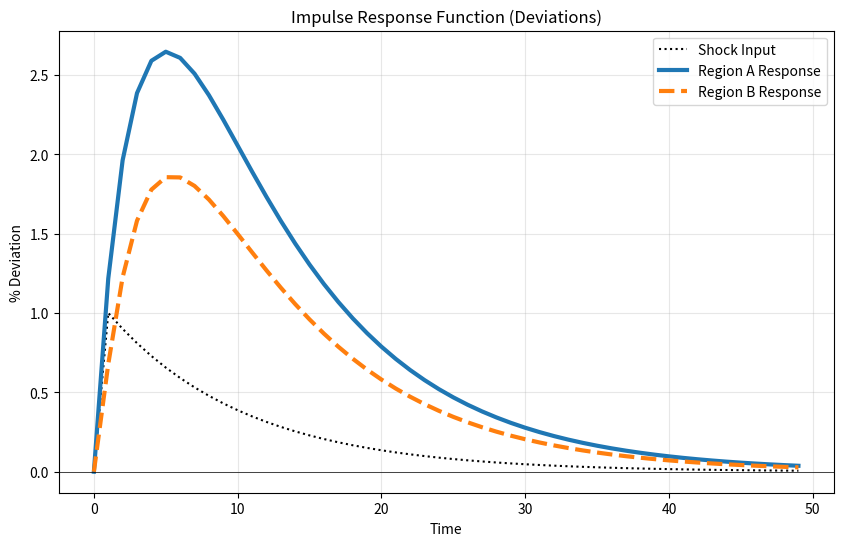
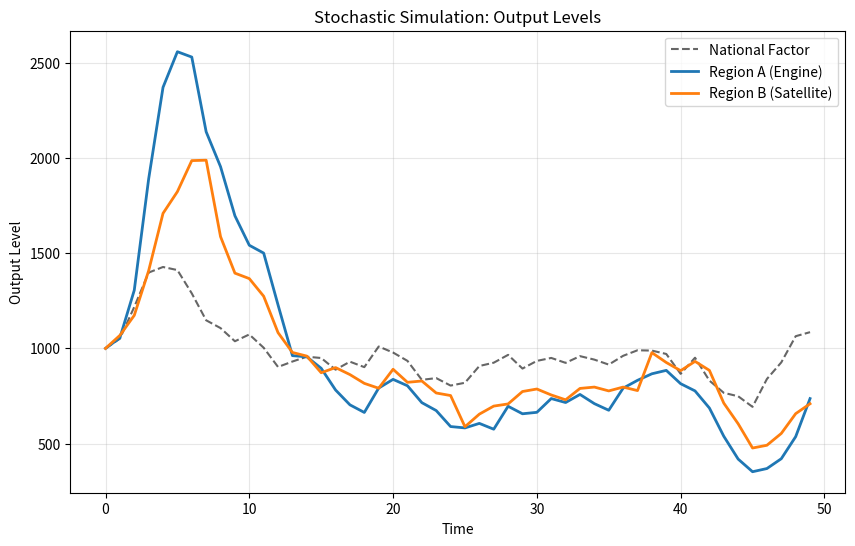
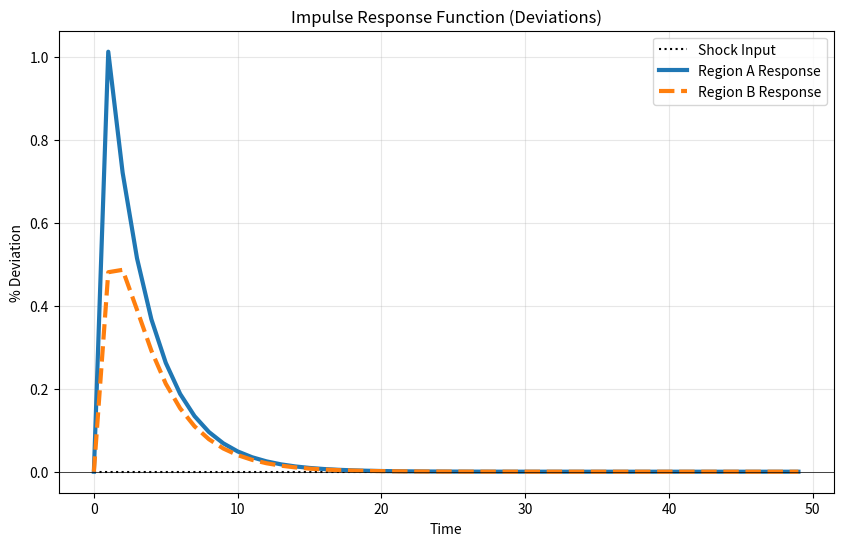

The script that saved these images, in order:
# -*- coding: utf-8 -*-
"""
Created on Tue Jan 20 08:39:38 2026

@author: lseibert
"""
import numpy as np
import pandas as pd
# ==========================================
# MACRO LAYER
# ==========================================

# rederive Spatial Macro Model of NiReMs
# config 
T = 50
# Note that there exist two regions A and B

# AR(1) national output factor model
# log normal process
phi_F = 0.9 # High persistence business cycle
eta_mu = 0 # Mean of the shock
eta_sigma = 0.2 # Volatility of the national shock

# --- Regional Parameters ---
# Two regions: A (Index 0) and B (Index 1)
phi_regions = np.array([0.5, 0.3])  # Auto-regression for A and B
lambda_regions = np.array([1.2, 0.2])

# Noise parameters
eps_mu = np.array([0, 0])
eps_sigma = np.array([0.05, 0.05])

# --- Spatial Configuration ---
rho = 0.4  # General strength of spillover

# Asymmetric Matrix:
# Row 0 (Reg A): affected by B (0.2) -> Weak link
# Row 1 (Reg B): affected by A (0.9) -> Strong link
W = np.array([
    [0.0, 0.1],  
    [0.9, 0.0]
])

#%%
import numpy as np
import pandas as pd
import matplotlib.pyplot as plt

class SpatialMacroModel:
    def __init__(self, T=60, phi_F=0.9, phi_regions=[0.7, 0.3], 
                 lambda_regions=[1.2, 0.1], rho=0.5, W=None):
        """
        Initialize the Spatial Factor Model.
        
        Parameters:
        -----------
        T : int
            Time horizon for simulation.
        phi_F : float
            Persistence of the National Factor AR(1).
        phi_regions : list or np.array
            Persistence (AR) for each region [Reg A, Reg B].
        lambda_regions : list or np.array
            Sensitivity of each region to National Factor [Reg A, Reg B].
        rho : float
            Spatial autoregressive parameter (strength of spillover).
        W : np.array
            Spatial weight matrix (N x N). If None, defaults to asymmetric 2-region.
        """
        self.T = T
        self.phi_F = phi_F
        self.phi_regions = np.array(phi_regions)
        self.lambda_regions = np.array(lambda_regions)
        self.rho = rho
        
        # Default W: Asymmetric "Engine-Satellite" structure
        if W is None:
            self.W = np.array([[0.0, 0.05], 
                               [0.95, 0.0]])
        else:
            self.W = np.array(W)
            
        self.N = len(self.phi_regions)
        
        # Pre-compute the System Matrix A for the solver: (I - rho*W)
        self.I = np.eye(self.N)
        self.A = self.I - self.rho * self.W
        
        # Internal storage for results
        self.results = None
        self.last_run_type = None  # simulated 'path' or 'irf'

    def _solve_spatial_step(self, y_prev, f_curr):
        """
        Solves the spatial equilibrium for a single time step t.
        Equation: (I - rho*W) * y_t = phi*y_{t-1} + lambda*f_t
        """
        # b = Vector of exogenous forces hitting the regions
        b = (self.phi_regions * y_prev) + (self.lambda_regions * f_curr)
        
        # Solve the linear system A * y = b for y
        # depending on the spatial weight matrix this step can be very inefficient. Potentially change to sparse matrix implementation!
        y_curr = np.linalg.solve(self.A, b)
        
        return y_curr

    def simulate_path(self, base_level = 1000,seed=123, sigma_F=0.1, sigma_R=0.05):
        """
        Runs a STOCHASTIC simulation with random shocks.
        Returns a DataFrame of Levels (assuming Log-Normal process).
        """
        np.random.seed(seed)
        
        f_log = np.zeros(self.T)
        y_log = np.zeros((self.T, self.N))
        
        # Loop
        for t in range(1, self.T):
            # 1. National Factor (AR + Noise)
            shock_F = np.random.normal(0, sigma_F)
            f_log[t] = self.phi_F * f_log[t-1] + shock_F
            
            # 2. Regional Solution (Deterministic part + Add Noise after solve)
            y_log[t] = self._solve_spatial_step(y_log[t-1], f_log[t]) + np.random.normal(0, sigma_R, self.N)
            
        # Store and Return
        self.results = pd.DataFrame({
            'Time': np.arange(self.T),
            'National_Factor': base_level * np.exp(f_log),  # Convert log -> level
            'Region_A': base_level * np.exp(y_log[:, 0]),
            'Region_B': base_level * np.exp(y_log[:, 1])
        })
        self.last_run_type = 'path'
        return self.results

    def simulate_irf(self, shock_magnitude=1.0, shock_target='national', shock_time=1):
        """
        Runs a DETERMINISTIC simulation (Impulse Response Function).
        No random noise.
        
        Parameters:
        -----------
        shock_magnitude : float
            Size of the shock (default 1.0).
        shock_target : str
            'national', 'region_A', 'region_B'
        """
        f_log = np.zeros(self.T)
        y_log = np.zeros((self.T, self.N))
        
        # Create Shock Vector
        shock_F_vec = np.zeros(self.T)
        shock_R_vec = np.zeros((self.T, self.N))
        
        if shock_target == 'national':
            shock_F_vec[shock_time] = shock_magnitude
        elif shock_target == 'region_A':
            # Add a direct shock to Region A's equation
            # (Requires modifying the solve step logic slightly to handle regional shocks)
            # For simplicity, we add it to the 'b' vector logic inside the loop
            pass 
        
        # Simulation Loop
        for t in range(1, self.T):
            # 1. National Factor (Decay + Manual Shock)
            f_log[t] = self.phi_F * f_log[t-1] + shock_F_vec[t]
            
            # 2. Regional Solution
            # We calculate equilibrium, then ADD specific regional shock if needed
            base_sol = self._solve_spatial_step(y_log[t-1], f_log[t])
            
            # Add specific regional shock if requested
            if t == shock_time:
                if shock_target == 'region_A':
                    # We inject the shock into the system. 
                    # Note: A shock to A transmits instantly to B via the solver!
                    # So we add it to the 'b' vector effectively. 
                    # b_new = b_old + shock
                    # y = A^-1 * (b + shock) = y_old + A^-1 * shock
                    shock_vec = np.array([shock_magnitude, 0])
                    spatial_impact = np.linalg.solve(self.A, shock_vec)
                    base_sol += spatial_impact
                elif shock_target == 'region_B':
                    shock_vec = np.array([0, shock_magnitude])
                    spatial_impact = np.linalg.solve(self.A, shock_vec)
                    base_sol += spatial_impact

            y_log[t] = base_sol

        # Store and Return (Keep as Log Deviations for IRF)
        self.results = pd.DataFrame({
            'Time': np.arange(self.T),
            'National_Factor': f_log,
            'Region_A': y_log[:, 0],
            'Region_B': y_log[:, 1]
        })
        self.last_run_type = 'irf'
        return self.results

    def plot(self):
        """
        Plots the stored results. Auto-detects if it's a Path or IRF.
        """
        if self.results is None:
            print("No data to plot. Run simulate_path() or simulate_irf() first.")
            return
        
        df = self.results
        plt.figure(figsize=(10, 6))
        
        if self.last_run_type == 'path':
            # Plot Levels (Business Cycle)
            plt.plot(df['Time'], df['National_Factor'], 'k--', alpha=0.6, label='National Factor')
            plt.plot(df['Time'], df['Region_A'], lw=2, label='Region A (Engine)')
            plt.plot(df['Time'], df['Region_B'], lw=2, label='Region B (Satellite)')
            plt.title("Stochastic Simulation: Output Levels")
            plt.ylabel("Output Level")
            
        elif self.last_run_type == 'irf':
            # Plot Deviations (IRF)
            plt.plot(df['Time'], df['National_Factor'], 'k:', label='Shock Input')
            plt.plot(df['Time'], df['Region_A'], lw=3, label='Region A Response')
            plt.plot(df['Time'], df['Region_B'], lw=3, ls='--', label='Region B Response')
            plt.axhline(0, color='black', lw=0.5)
            plt.title("Impulse Response Function (Deviations)")
            plt.ylabel("% Deviation")
            
        plt.xlabel("Time")
        plt.legend()
        plt.grid(True, alpha=0.3)
        plt.show()

# ==========================================
# USAGE EXAMPLES
# ==========================================

# 1. Instantiate the Model
model = SpatialMacroModel(
    T=50, 
    phi_regions=[0.7, 0.3],     # A persistent, B not
    lambda_regions=[1.2, 0.1],  # A follows nation, B doesn't
    rho=0.5                     # Strong spillover parameter
)

# 2. Run an IRF (National Shock) and Plot
print("--- Plotting National Shock IRF ---")
model.simulate_irf(shock_magnitude=1.0, shock_target='national')
model.plot()

# 3. Run a Stochastic Path (Business Cycle) and Plot
print("--- Plotting Business Cycle Path ---")
path_data = model.simulate_path(seed=42)
model.plot()

# 4. Run a Regional Shock IRF (Shock Region A only)
print("--- Plotting Regional Shock (A) IRF ---")
model.simulate_irf(shock_magnitude=1.0, shock_target='region_A')
model.plot()

# 5. Retrieve Data
print("\n--- First 5 rows of data ---")
print(model.results.head())
